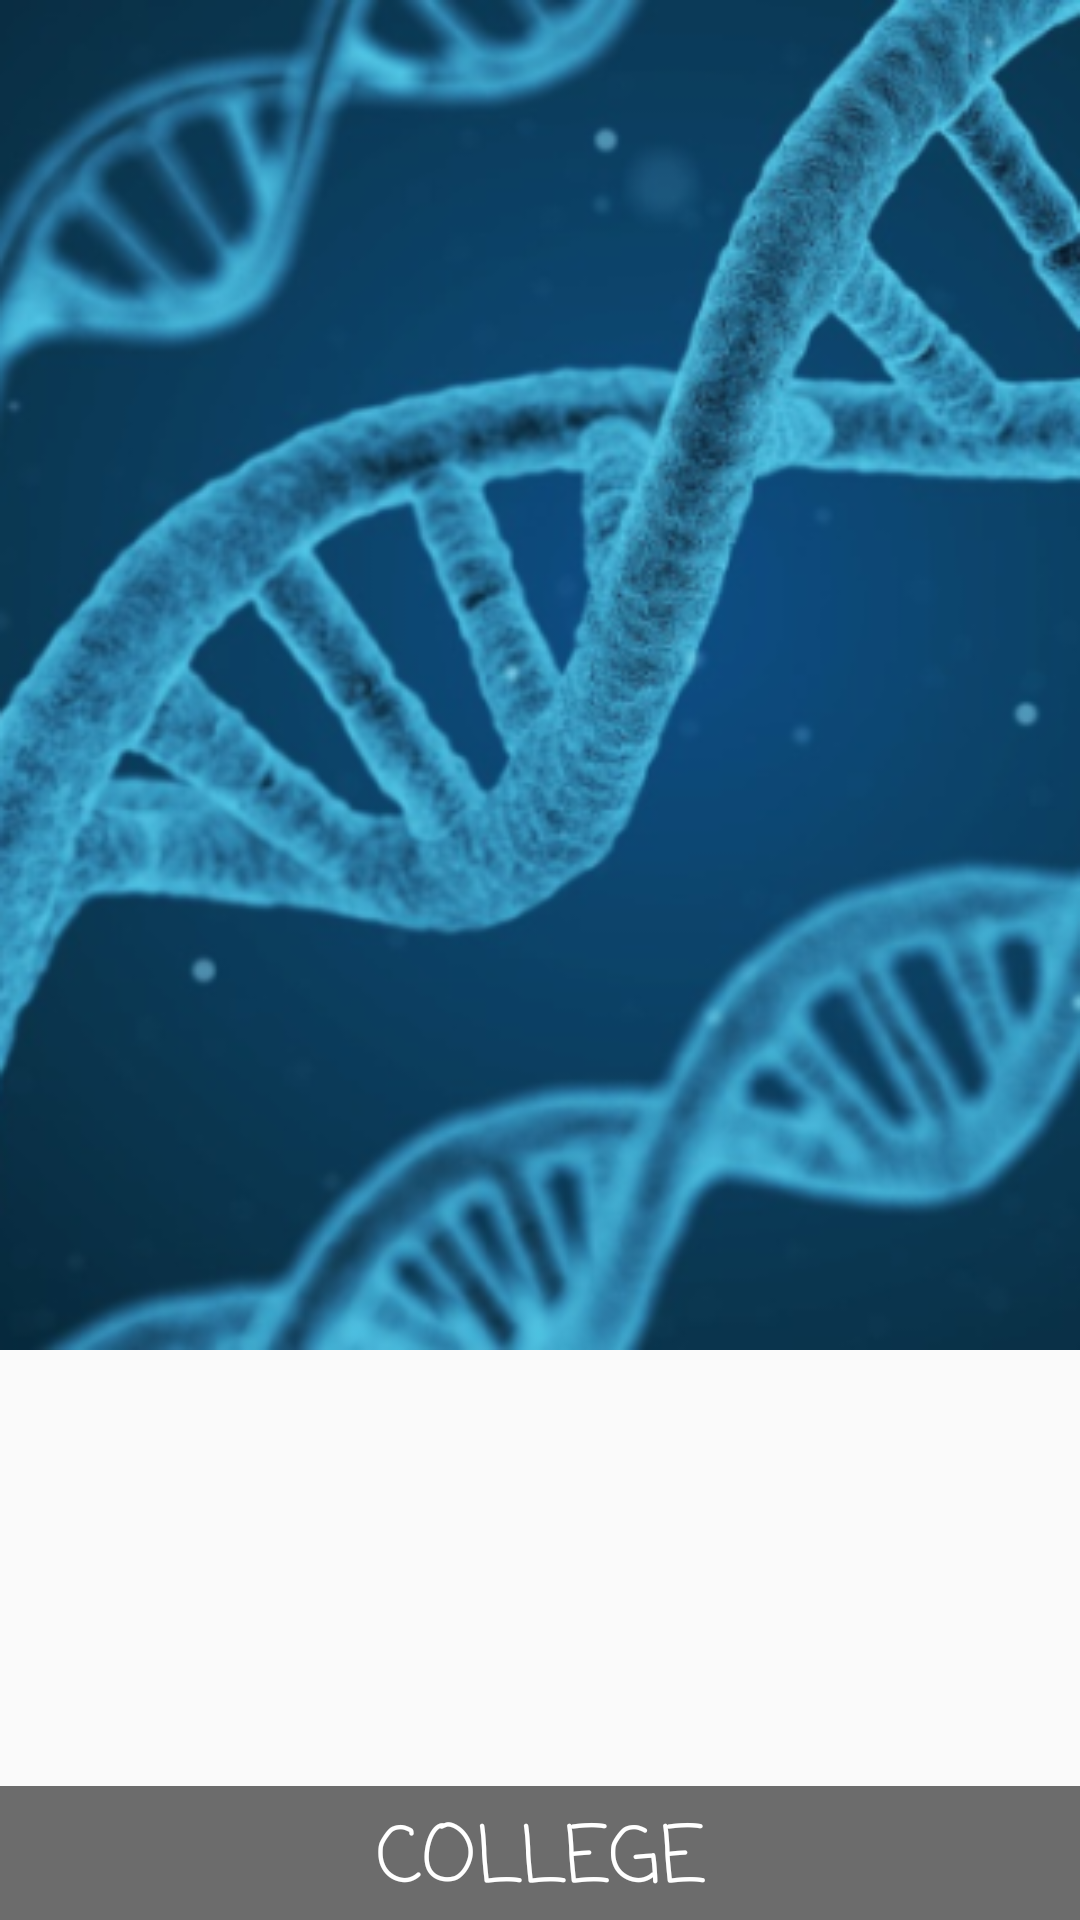

Produce the Android XML layout that renders to this screen, including the resource entries it uses.
<!-- AndroidManifest.xml: application theme AppTheme -->
<!-- res/layout/activity_category_item.xml -->
<?xml version="1.0" encoding="utf-8"?>
<RelativeLayout xmlns:android="http://schemas.android.com/apk/res/android"
    android:id="@+id/category_item_layout"
    android:layout_width="match_parent"
    android:layout_height="match_parent">

    
    <ImageView android:id="@+id/category_item_image"
        android:layout_width="match_parent"
        android:layout_height="wrap_content"
        android:src="@drawable/biology"
        android:scaleType="centerCrop"
        android:adjustViewBounds="true"
        android:contentDescription="@string/imageview.description" />

    <TextView android:id="@+id/category_item_name"
        android:layout_width="match_parent"
        android:layout_height="wrap_content"
        android:background="@color/colorBackgroundForText"
        android:text="@string/category_name.college"
        android:fontFamily="casual"
        android:textAllCaps="true"
        android:textSize="26sp"
        android:textColor="@color/textColorPrimary"
        android:paddingTop="5dp"
        android:gravity="center_horizontal|bottom"
        android:layout_centerHorizontal="true"
        android:layout_alignParentBottom="true" />

</RelativeLayout>
<!-- resources referenced by this layout -->
<resources>
  <color name="colorBackgroundForText">#90000000</color>
  <color name="textColorPrimary">#FFFFFF</color>
  <!-- drawable biology: png bitmap (drawable, 143604 bytes) -->
  <string name="category_name.college">College</string>
  <string name="imageview.description">Image description</string>
  <style name="AppTheme" parent="Theme.AppCompat.Light.DarkActionBar">
          
          <item name="colorPrimary">@color/colorPrimary</item>
          <item name="colorPrimaryDark">@color/colorPrimaryDark</item>
          <item name="colorAccent">@color/colorAccent</item>
      </style>
  <color name="colorPrimary">#337AB7</color>
  <color name="colorPrimaryDark">#286090</color>
  <color name="colorAccent">#5CB85C</color>
</resources>
